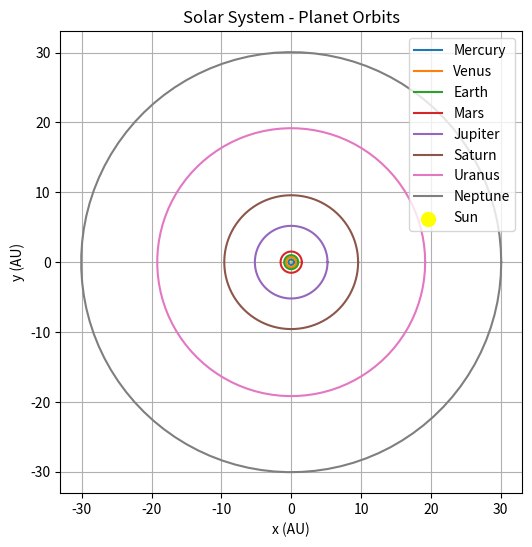

Reproduce this figure in Python.
import matplotlib.pyplot as plt
import numpy as np

# Planetary orbit sizes and positions (distances in AU)
planet_orbits = {
    'Mercury': 0.39,
    'Venus': 0.72,
    'Earth': 1.0,
    'Mars': 1.52,
    'Jupiter': 5.2,
    'Saturn': 9.58,
    'Uranus': 19.18,
    'Neptune': 30.07
}

# Angles for plotting the orbits
theta = np.linspace(0, 2 * np.pi, 100)

# Plot the orbits of the planets
plt.figure(figsize=(6,6))
for planet, distance in planet_orbits.items():
    x = distance * np.cos(theta)
    y = distance * np.sin(theta)
    plt.plot(x, y, label=planet)

# Plot the Sun at the center
plt.scatter(0, 0, color='yellow', s=100, label='Sun')  # Sun

# Title and labels
plt.title('Solar System - Planet Orbits')
plt.xlabel('x (AU)')
plt.ylabel('y (AU)')
plt.legend()

# Ensure equal aspect ratio and show grid
plt.gca().set_aspect('equal', adjustable='box')
plt.grid(True)

# Display the plot
plt.show()